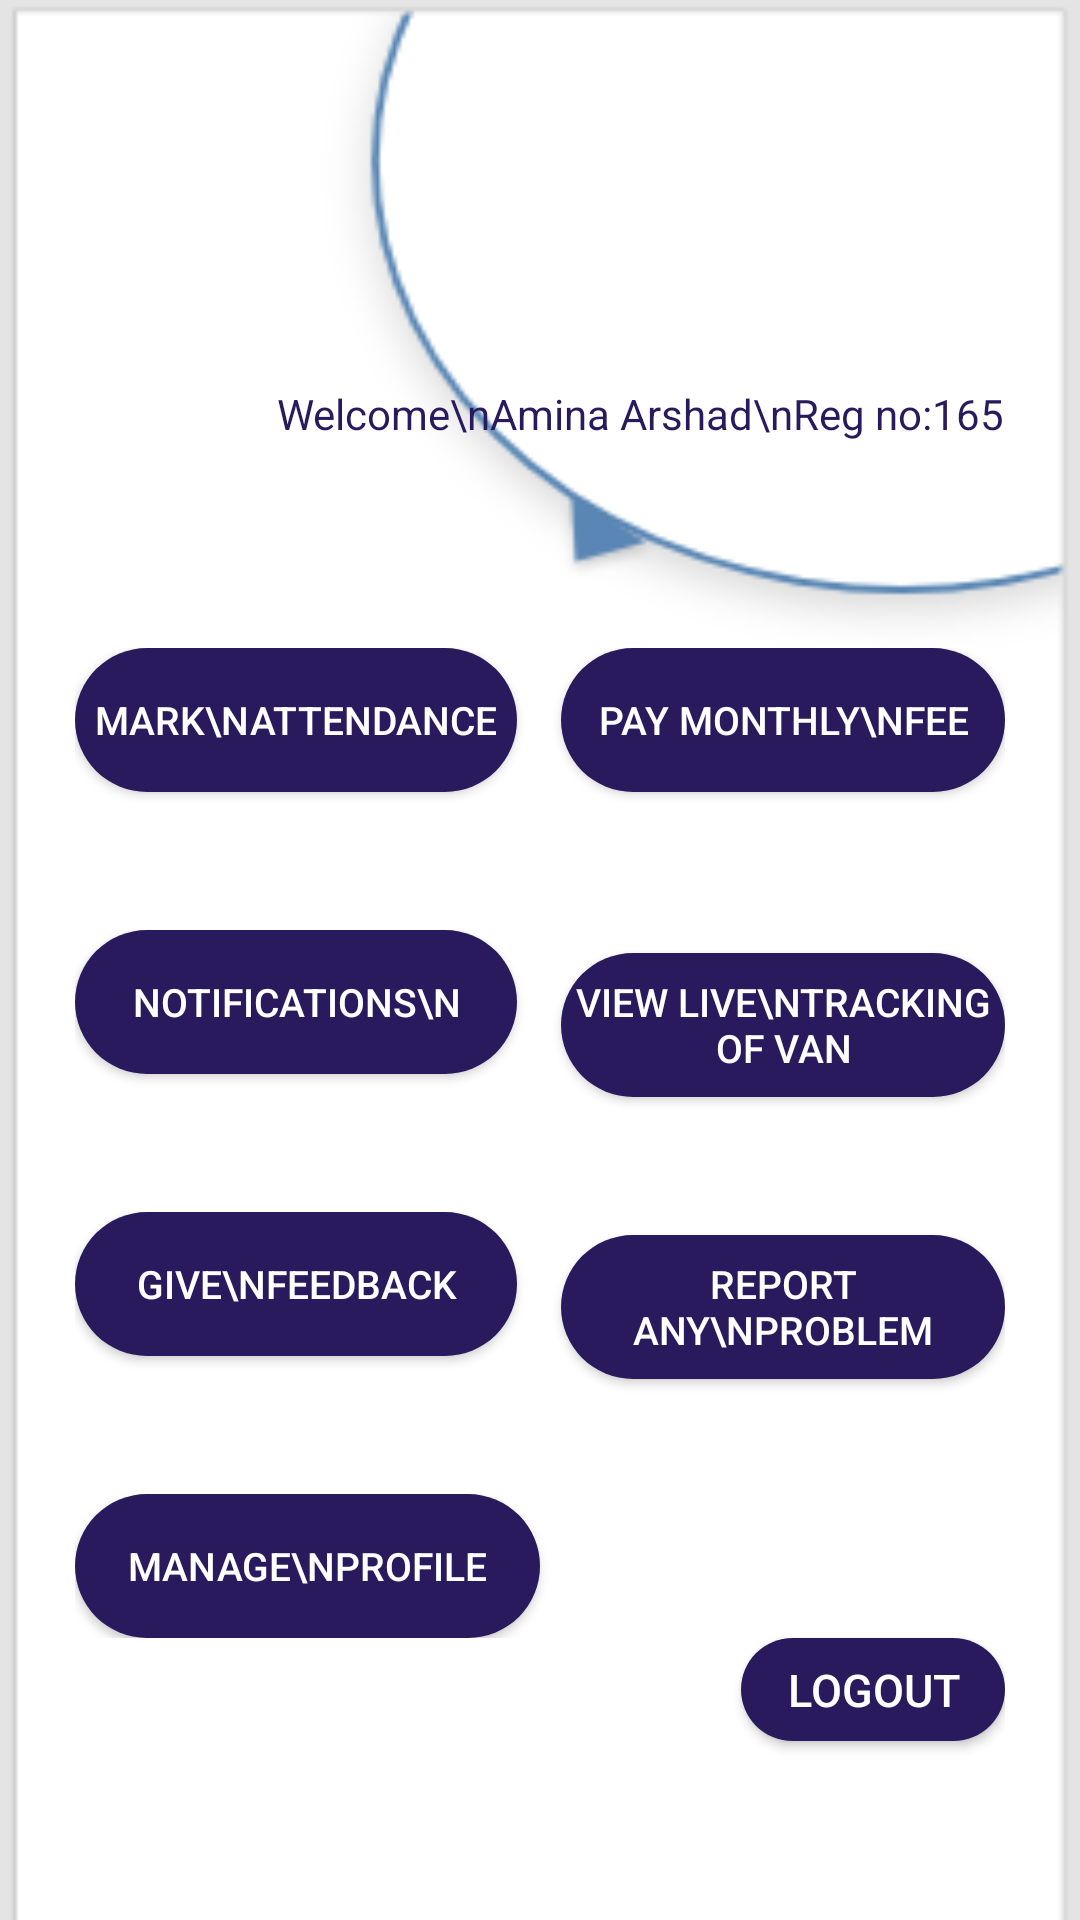

Write the Android layout XML for this screen, with the resource values it uses.
<!-- AndroidManifest.xml: application theme Theme.OTSA1 -->
<!-- res/layout/activity_registered_student_home.xml -->
<?xml version="1.0" encoding="utf-8"?>
<LinearLayout xmlns:android="http://schemas.android.com/apk/res/android"
    xmlns:app="http://schemas.android.com/apk/res-auto"
    xmlns:tools="http://schemas.android.com/tools"
    tools:context=".RegisteredStudentHome"
    android:layout_width="match_parent"
    android:layout_height="match_parent"
    android:padding="25dp"
    android:orientation="vertical"
    android:weightSum="5.5"
    android:background="@drawable/back1"
    >

    <LinearLayout
        android:layout_width="match_parent"
        android:layout_height="0dp"
        android:layout_weight="1.5"
        android:orientation="horizontal">

        <ImageView
            android:layout_width="100dp"
            android:layout_height="100dp"
            android:src="@drawable/logo6" />
        <View
            android:layout_width="0sp"
            android:layout_height="0sp"
            android:layout_weight=".10" />

        

    </LinearLayout>


    <LinearLayout
        android:layout_width="wrap_content"
        android:layout_height="wrap_content"
        android:layout_gravity="right"
        android:layout_weight="1">

        <TextView
            android:layout_width="0dp"
            android:layout_height="wrap_content"
            android:layout_weight="1"
            android:text="Welcome\nAmina Arshad\nReg no:165"
            android:textColor="@color/blue"/>

    </LinearLayout>
    <LinearLayout
        android:layout_width="match_parent"
        android:layout_height="wrap_content"
        android:orientation="vertical"
        android:layout_weight="2"
        android:layout_gravity="center">

        <LinearLayout
            android:layout_width="match_parent"
            android:layout_height="wrap_content"
            android:orientation="horizontal"
            android:layout_weight="0.5">

            <Button
                android:id="@+id/markBtn"
                android:layout_width="0dp"
                android:layout_height="wrap_content"
                android:layout_weight="1"
                android:background="@drawable/rounded_btn"
                android:text="Mark\nAttendance"
                android:textSize="13sp"
                android:textColor="@color/white" />
            <View
                android:layout_width="0sp"
                android:layout_height="0sp"
                android:layout_weight=".10" />
            <Button
                android:id="@+id/payBtn"
                android:layout_width="0dp"
                android:layout_height="wrap_content"
                android:layout_weight="1"
                android:background="@drawable/rounded_btn"
                android:text="Pay monthly\nFee"
                android:textColor="@color/white"
                android:textSize="13sp" />
        </LinearLayout>

        <LinearLayout
            android:layout_width="match_parent"
            android:layout_height="wrap_content"
            android:orientation="horizontal"
            android:layout_weight="0.5">

            <Button
                android:id="@+id/notificationBtn"
                android:layout_width="0dp"
                android:layout_height="wrap_content"
                android:layout_weight="1"
                android:text="Notifications\n"
                android:background="@drawable/rounded_btn"
                android:textColor="@color/white"
                android:textSize="13sp"/>
            <View
                android:layout_width="0sp"
                android:layout_height="0sp"
                android:layout_weight=".10" />
            <Button
                android:id="@+id/liveBtn"
                android:layout_width="0dp"
                android:layout_height="wrap_content"
                android:layout_weight="1"
                android:background="@drawable/rounded_btn"
                android:text="View Live\nTracking of van"
                android:textColor="@color/white"
                android:textSize="13sp"/>
        </LinearLayout>

        <LinearLayout
            android:layout_width="match_parent"
            android:layout_height="wrap_content"
            android:layout_weight="0.5"
            android:orientation="horizontal">

            <Button
                android:id="@+id/feedbackBtn"
                android:layout_width="0dp"
                android:layout_height="wrap_content"
                android:layout_weight="1"
                android:text="Give\nFeedback"
                android:background="@drawable/rounded_btn"
                android:textColor="@color/white"
                android:textSize="13sp" />

            <View
                android:layout_width="0sp"
                android:layout_height="0sp"
                android:layout_weight=".10" />
            <Button
                android:id="@+id/reportBtn"
                android:layout_width="0dp"
                android:layout_height="wrap_content"
                android:layout_weight="1"
                android:background="@drawable/rounded_btn"
                android:text="Report any\nProblem"
                android:textSize="13sp"
                android:textColor="@color/white"/>
        </LinearLayout>







        <LinearLayout
            android:layout_width="match_parent"
            android:layout_height="wrap_content"
            android:orientation="horizontal">

            <Button
                android:id="@+id/manageProfile"
                android:layout_width="0dp"
                android:layout_height="wrap_content"
                android:layout_weight="0.5"
                android:text="Manage\nProfile"
                android:background="@drawable/rounded_btn"
                android:textColor="@color/white"
                android:textSize="13sp"/>

            <View
                android:layout_width="0sp"
                android:layout_height="0sp"
                android:layout_weight="0.5" />
        </LinearLayout>

    </LinearLayout>
    <Button
        android:id="@+id/logOutBtn"
        android:text="Logout"
        android:layout_width="wrap_content"
        android:layout_height="0dp"
        android:layout_weight="0.5"
        android:layout_gravity="right"
        android:textSize="15sp"
        android:background="@drawable/rounded_btn"
        android:textColor="@color/white"/>


</LinearLayout>
<!-- resources referenced by this layout -->
<resources>
  <color name="blue">#281A5D</color>
  <color name="white">#FFFFFFFF</color>
  <!-- drawable back1: jpg bitmap (drawable, 7204 bytes) -->
  <!-- drawable rounded_btn (drawable) -->
  <?xml version="1.0" encoding="utf-8"?>
  <shape xmlns:android="http://schemas.android.com/apk/res/android"
      android:shape="rectangle">
      <solid android:color="@color/blue"/>
      <corners android:radius="130dp"/>
  </shape>
  <style name="Theme.OTSA1" parent="Theme.MaterialComponents.DayNight.NoActionBar">
          
          <item name="colorPrimary">@color/purple_500</item>
          <item name="colorPrimaryVariant">@color/purple_700</item>
          <item name="colorOnPrimary">@color/white</item>
          
          <item name="colorSecondary">@color/teal_200</item>
          <item name="colorSecondaryVariant">@color/teal_700</item>
          <item name="colorOnSecondary">@color/black</item>
          
          <item name="android:statusBarColor" tools:targetApi="l">?attr/colorPrimaryVariant</item>
          
      </style>
  <color name="purple_500">#281A5D</color>
  <color name="purple_700">#281A5D</color>
  <color name="teal_200">#281A5D</color>
  <color name="teal_700">#FF018786</color>
  <color name="black">#FF000000</color>
</resources>
